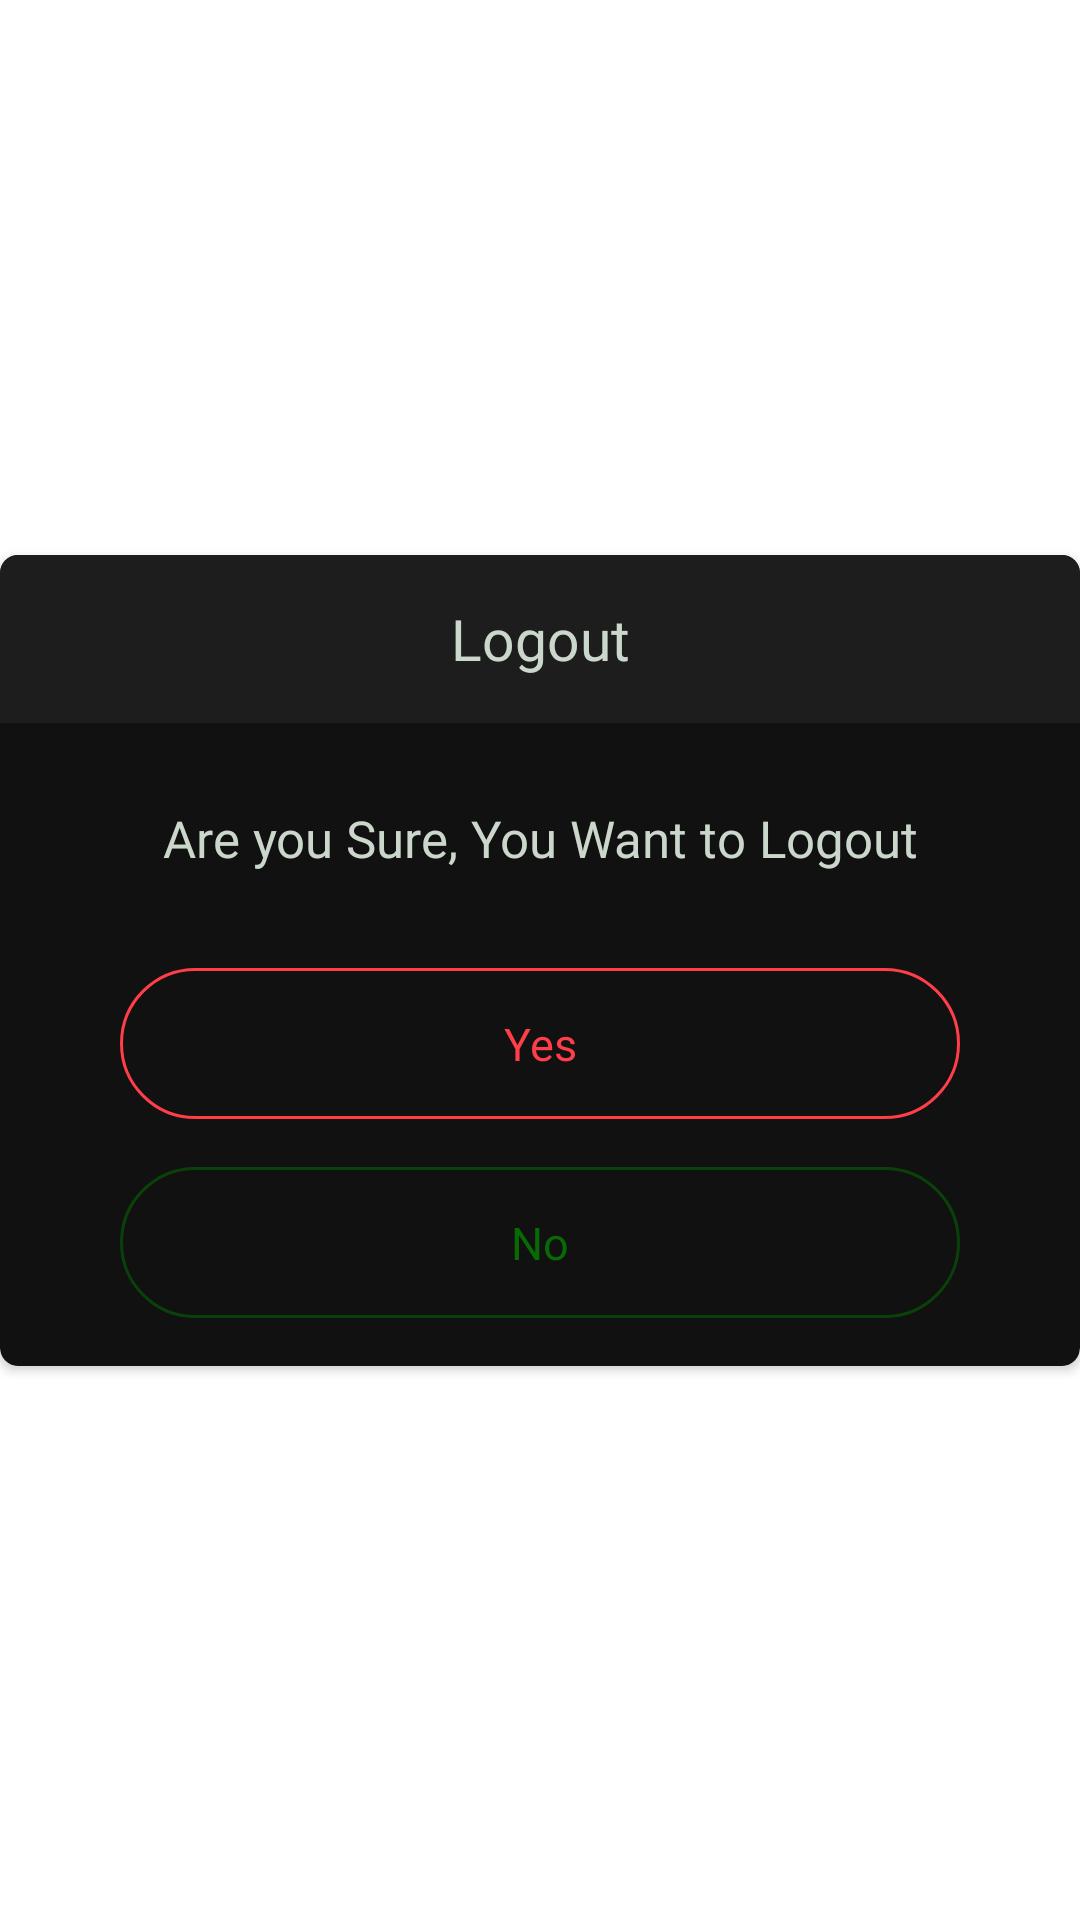

The Android layout XML behind this screen, and the referenced resources:
<!-- AndroidManifest.xml: application theme Theme.SitBak -->
<!-- res/layout/fragment_logout_popup.xml -->
<?xml version="1.0" encoding="utf-8"?>

<layout


    xmlns:android="http://schemas.android.com/apk/res/android"
    xmlns:app="http://schemas.android.com/apk/res-auto"
    xmlns:tools="http://schemas.android.com/tools">

    <androidx.constraintlayout.widget.ConstraintLayout
        android:layout_width="match_parent"
        android:layout_height="wrap_content"
        android:paddingHorizontal="@dimen/_20sdp">

        <androidx.cardview.widget.CardView
            android:layout_width="match_parent"
            android:layout_height="wrap_content"
            app:cardBackgroundColor="@color/popup_color"
            app:cardCornerRadius="6dp"
            app:layout_constraintBottom_toBottomOf="parent"
            app:layout_constraintTop_toTopOf="parent"
            tools:context=".home.popups.DeliveryDetailsPopup">

            <androidx.constraintlayout.widget.ConstraintLayout
                android:layout_width="match_parent"
                android:layout_height="wrap_content"
                android:paddingBottom="16dp">

                <TextView
                    android:id="@+id/tvTitle"
                    android:layout_width="match_parent"
                    android:layout_height="?actionBarSize"
                    android:background="@color/popup_topBar_color"
                    android:fontFamily="@font/inter_bold"
                    android:gravity="center"
                    android:text="Logout"
                    android:textColor="@color/app_main_text_white"
                    android:textSize="19sp"
                    app:layout_constraintTop_toTopOf="parent" />

                <TextView
                    android:id="@+id/tvFromHeading"
                    android:layout_width="wrap_content"
                    android:layout_height="wrap_content"
                    android:layout_marginHorizontal="16dp"
                    android:layout_marginTop="50dp"
                    android:fontFamily="@font/inter_regular"
                    android:text="From"
                    android:textColor="@color/green_700"
                    android:textSize="17sp"
                    android:visibility="gone"
                    app:layout_constraintStart_toStartOf="parent"
                    app:layout_constraintTop_toBottomOf="@id/tvTitle" />

                <TextView
                    android:id="@+id/tvStoreName"
                    android:layout_width="match_parent"
                    android:layout_height="wrap_content"
                    android:layout_marginHorizontal="16dp"
                    android:layout_marginTop="27dp"
                    android:fontFamily="@font/inter_regular"
                    android:gravity="center_horizontal"
                    android:text="Are you Sure, You Want to Logout"
                    android:textColor="@color/app_main_text_white"
                    android:textSize="17sp"
                    app:layout_constraintStart_toStartOf="parent"
                    app:layout_constraintTop_toBottomOf="@id/tvFromHeading" />


                <LinearLayout
                    android:id="@+id/llRouteFromYouToStore"
                    android:layout_width="match_parent"
                    android:layout_height="wrap_content"
                    android:layout_marginHorizontal="40dp"
                    android:layout_marginTop="32dp"
                    android:background="@drawable/red_circle"
                    app:layout_constraintTop_toBottomOf="@id/tvStoreName">

                    <TextView
                        android:id="@+id/btnYes"
                        android:layout_width="match_parent"
                        android:layout_height="wrap_content"
                        android:background="?selectableItemBackgroundBorderless"
                        android:clickable="true"
                        android:focusable="true"
                        android:fontFamily="@font/inter_regular"
                        android:gravity="center"
                        android:paddingVertical="15dp"
                        android:text="Yes"
                        android:textColor="@color/red"
                        android:textSize="15sp"
                        app:layout_constraintTop_toTopOf="parent" />
                </LinearLayout>

                <LinearLayout
                    android:id="@+id/llRouteFromStoreToClient"
                    android:layout_width="match_parent"
                    android:layout_height="wrap_content"
                    android:layout_marginHorizontal="40dp"
                    android:layout_marginTop="16dp"
                    android:background="@drawable/green_circle"
                    app:layout_constraintTop_toBottomOf="@id/llRouteFromYouToStore">

                    <TextView
                        android:id="@+id/btnNo"
                        android:layout_width="match_parent"
                        android:layout_height="wrap_content"
                        android:background="?selectableItemBackgroundBorderless"
                        android:clickable="true"
                        android:focusable="true"
                        android:fontFamily="@font/inter_regular"
                        android:gravity="center"
                        android:paddingVertical="15dp"
                        android:text="No"
                        android:textColor="@color/green_900"
                        android:textSize="15sp"
                        app:layout_constraintTop_toTopOf="parent" />
                </LinearLayout>
            </androidx.constraintlayout.widget.ConstraintLayout>

        </androidx.cardview.widget.CardView>
    </androidx.constraintlayout.widget.ConstraintLayout>

</layout>
<!-- resources referenced by this layout -->
<resources>
  <color name="app_main_text_white">#CCD7CC</color>
  <color name="green_700">#565C56</color>
  <color name="green_900">#076A04</color>
  <color name="popup_color">#101110</color>
  <color name="popup_topBar_color">#1C1D1C</color>
  <color name="red">#FF3E49</color>
  <!-- drawable green_circle (drawable) -->
  <?xml version="1.0" encoding="utf-8"?>
  
  <shape xmlns:android="http://schemas.android.com/apk/res/android"
      android:shape="rectangle">
      <corners android:radius="51dp"/>
      <stroke android:color="@color/green_900_off_54"
          android:width="1dp"/>
  
  
  </shape>
  <!-- drawable red_circle (drawable-v24) -->
  <?xml version="1.0" encoding="utf-8"?>
  
  <shape xmlns:android="http://schemas.android.com/apk/res/android"
      android:shape="rectangle">
      <corners android:radius="51dp"/>
      <stroke android:color="@color/red"
          android:width="1dp"/>
  
  
  </shape>
  <style name="Theme.SitBak" parent="Theme.MaterialComponents.Light.NoActionBar">
          
          <item name="colorPrimary">@color/green_900</item>
          <item name="colorPrimaryVariant">@color/green_900</item>
          <item name="colorOnPrimary">@color/green_900</item>
          
          <item name="colorSecondary">@color/green_900</item>
          <item name="colorSecondaryVariant">@color/green_900</item>
          <item name="colorOnSecondary">@color/green_900</item>
          
          <item name="android:statusBarColor" tools:targetApi="l">?attr/colorPrimaryVariant</item>
          
          <item name="android:timePickerStyle">@style/MyTimePickerLight</item>
          
          <item name="android:forceDarkAllowed" tools:targetApi="q">false</item>
          
          <item name="android:windowDisablePreview">true</item>
      </style>
  <color name="green_900_off_54">#8A076A04</color>
  <style name="MyTimePickerLight" parent="android:Widget.Material.Light.TimePicker">
          <item name="android:headerBackground">@color/green_900</item>
          <item name="android:numbersTextColor">@color/app_main_text_white</item>
          <item name="android:numbersSelectorColor">@color/green_900</item>
          
          <item name="android:background">@color/app_main_text_white</item>
      </style>
</resources>
